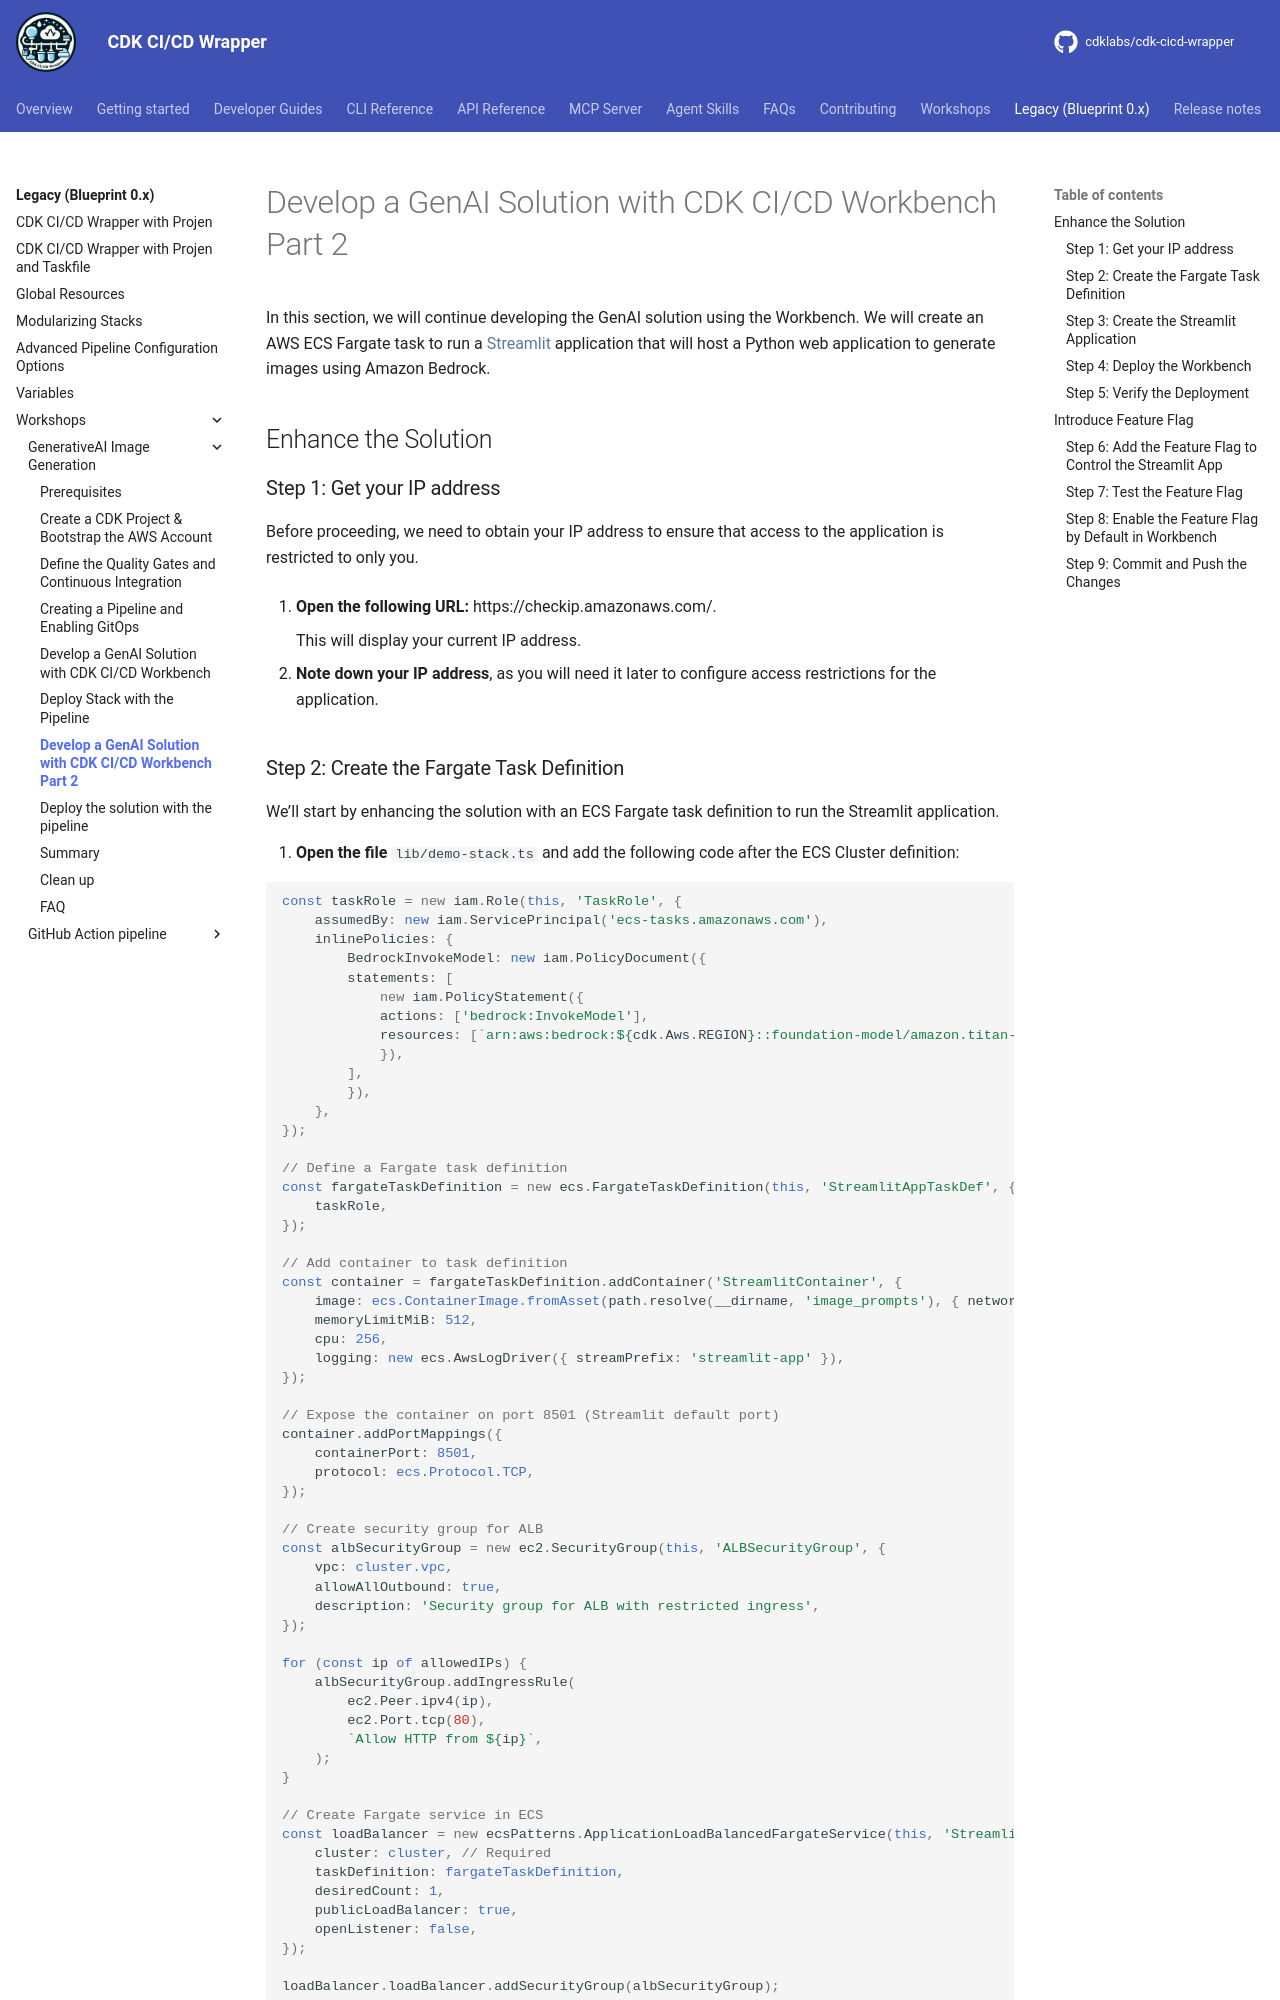

repository: cdklabs/cdk-cicd-wrapper · page: legacy/workshops/basics-lvl300/06-develop-genai-solution-part-2.html · generator: mkdocs

# Develop a GenAI Solution with CDK CI/CD Workbench Part 2

In this section, we will continue developing the GenAI solution using the Workbench. We will create an AWS ECS Fargate task to run a [Streamlit](https://streamlit.io/) application that will host a Python web application to generate images using Amazon Bedrock.

## Enhance the Solution

### Step 1: Get your IP address

Before proceeding, we need to obtain your IP address to ensure that access to the application is restricted to only you.

1. **Open the following URL:** https://checkip.amazonaws.com/.

    This will display your current IP address.

2. **Note down your IP address**, as you will need it later to configure access restrictions for the application.
